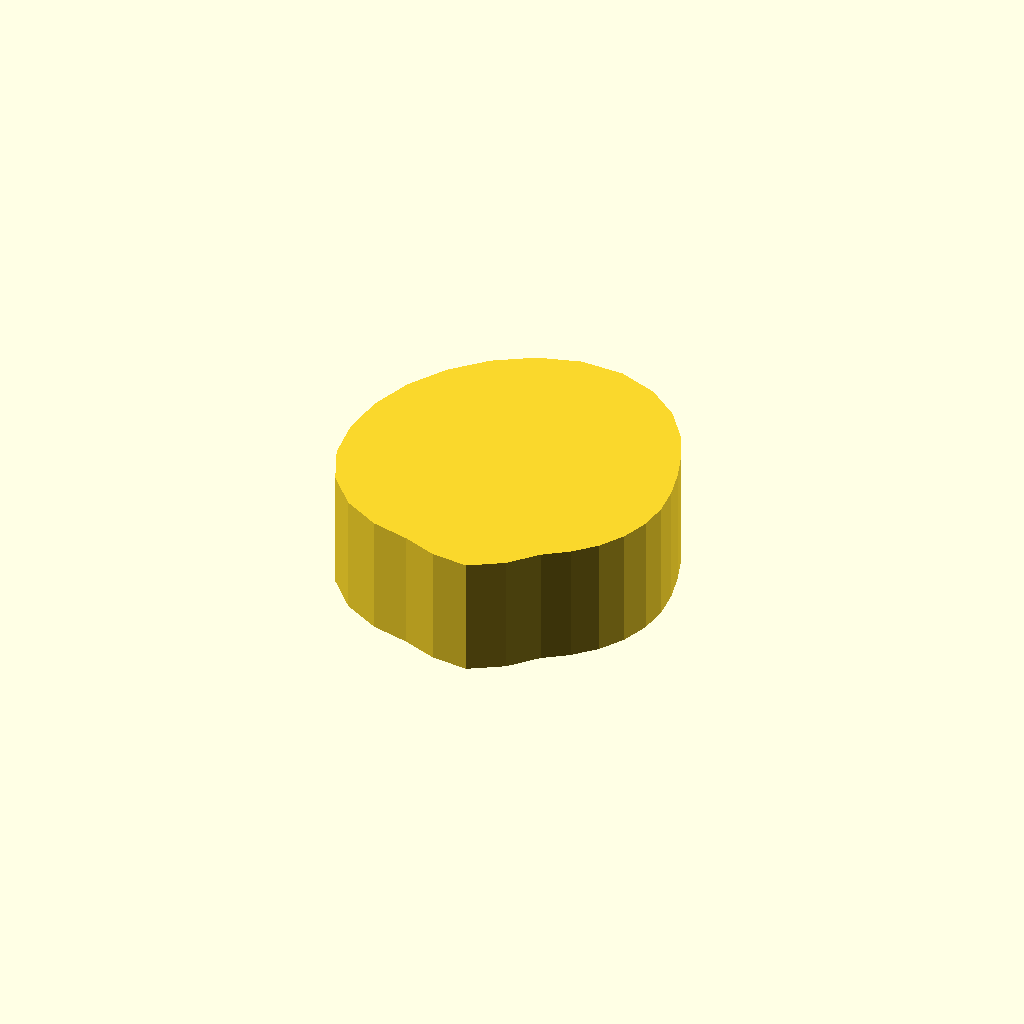
Cell 1: rendered with the file's own defaults.
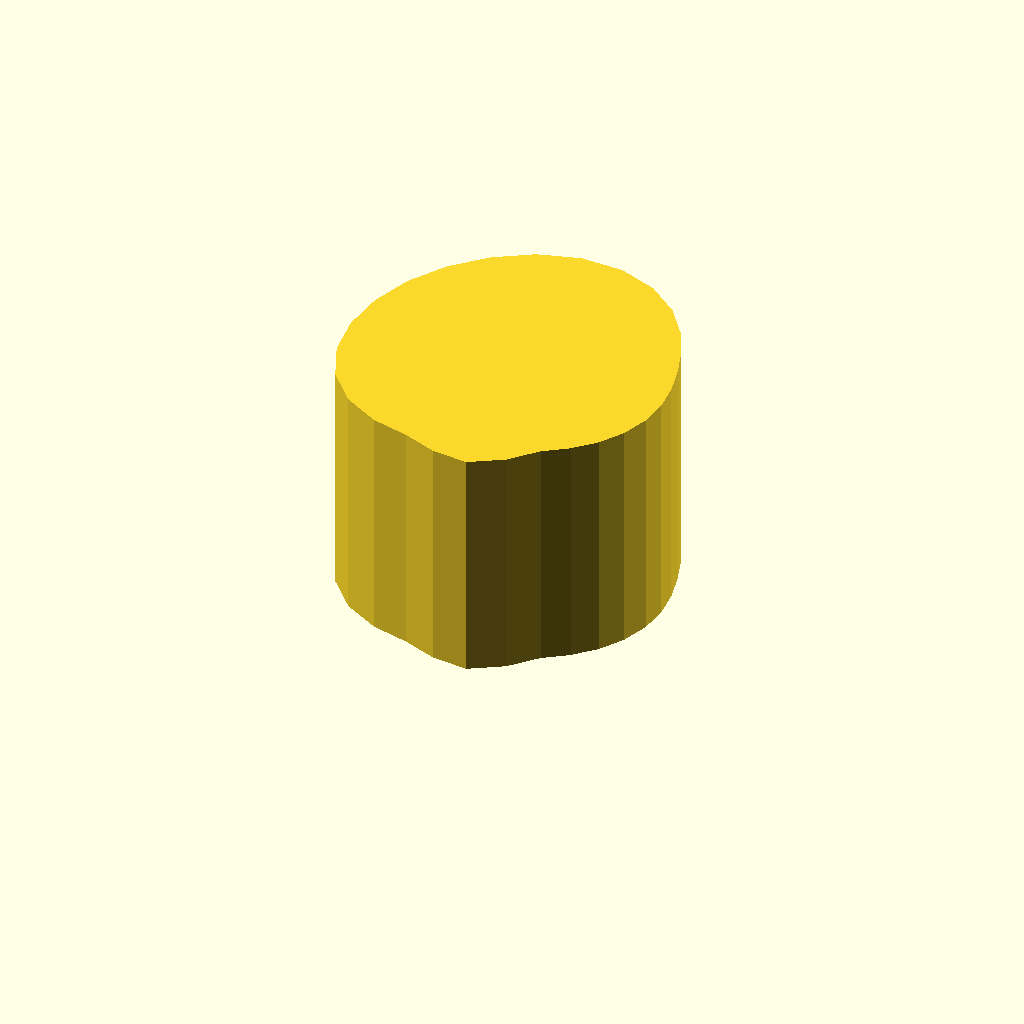
Cell 2: the same model with profile_height = 28.
One fixed orthographic camera (rotation 55°, 0°, 25°; colour scheme Cornfield) for every cell.
Source of the model, optional_data/data/sketch1/camdiscs/part_0040.scad:
$fn = 32;

// ----------------------------------------------------------------------
// Cam disc: base radius 15.0 mm, lift 8.0 mm, 28 profile points
// ----------------------------------------------------------------------

// --- parameters (mm) ---
profile_height = 14;      // extrusion height
profile_points = 28;      // points of the closed outline

profile = [[38, 19.044], [37.677, 22.394], [36.886, 25.731], [35.708, 29.179], [33.955, 32.782], [31.315, 36.31], [27.611, 39.248], [23, 41], [17.95, 41.17], [13.033, 39.741], [8.66, 37.027], [5.018, 33.385], [2.278, 29.024], [0.577, 24.162], [0, 19.044], [0.63, 13.939], [2.649, 9.244], [5.998, 5.486], [10.263, 3.072], [14.763, 1.939], [18.748, 0.413], [23, 0], [26.814, 2.335], [29.585, 5.371], [32.352, 7.317], [34.727, 9.692], [36.515, 12.536], [37.624, 15.707]];  // single closed polygon, 28 points, counter clockwise

// --- the one profile operation ---
linear_extrude(height = profile_height) polygon(points = profile);
Parameter table extracted from the source (name, type, default, range or options):
profile_height: number, default 14
profile_points: number, default 28
